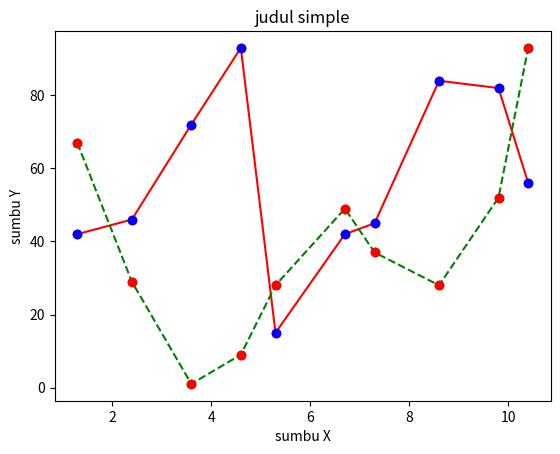

Here is the Python script that generated this plot:
import matplotlib.pyplot as plt
import random
import numpy as np

x=[1.3,2.4,3.6,4.6,5.3,6.7,7.3,8.6,9.8,10.4]
y=[random.randrange(1,100) for i in range(10)]
y2=[random.randrange(1,100) for i in range(10)]
plt.plot(x,y,'ro-',x,y,'bo') #memberikan efek titik di ujug grafik, 'b' pengaturan warna 
#plt.plot(x,y,'b*-')
#plt.plot(x,y,'bo')
plt.plot(x,y2,'go--',x,y2,'ro')
#plt.plot(x,y2,'ro')
plt.title("judul simple")
plt.xlabel("sumbu X")
plt.ylabel("sumbu Y")

plt.show()

